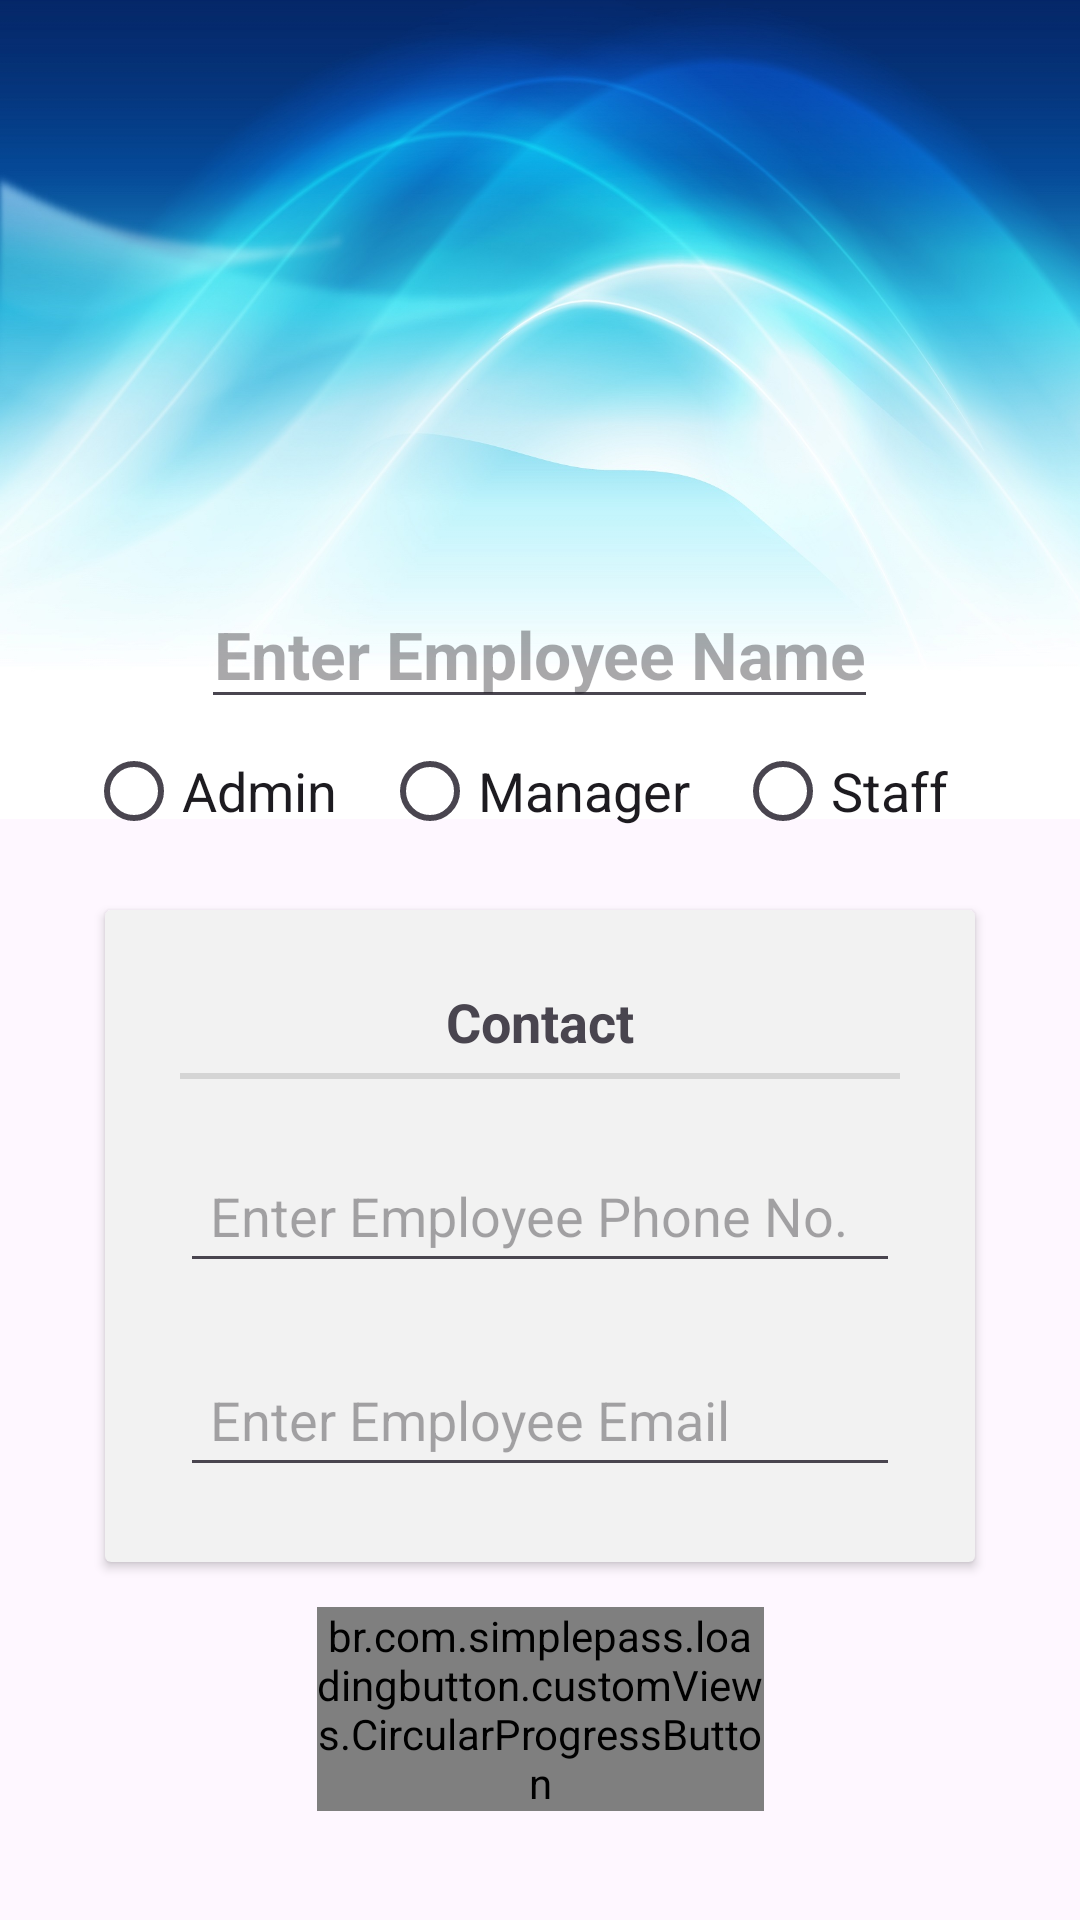

Reconstruct the res/layout file that produces this screen, plus the resources it refers to.
<!-- AndroidManifest.xml: application theme Theme.ICT2105Project -->
<!-- res/layout/activity_manager_profile_add_employee.xml -->
<?xml version="1.0" encoding="utf-8"?>
<ScrollView xmlns:android="http://schemas.android.com/apk/res/android"
    xmlns:app="http://schemas.android.com/apk/res-auto"
    xmlns:tools="http://schemas.android.com/tools"
    android:layout_width="match_parent"
    android:layout_height="match_parent">

    <androidx.constraintlayout.widget.ConstraintLayout
        android:layout_width="match_parent"
        android:layout_height="wrap_content">

        <ImageView
            android:id="@+id/backgroundImageView"
            android:layout_width="match_parent"
            android:layout_height="273dp"
            android:background="@drawable/profile_background"
            android:rotationX="180"
            app:layout_constraintEnd_toEndOf="parent"
            app:layout_constraintStart_toStartOf="parent"
            app:layout_constraintTop_toTopOf="parent"
            tools:ignore="ContentDescription" />

        <LinearLayout
            android:id="@+id/namePositionLinearLayout"
            android:layout_width="match_parent"
            android:layout_height="wrap_content"
            android:layout_marginBottom="-15dp"
            android:gravity="center"
            android:orientation="vertical"
            app:layout_constraintEnd_toEndOf="parent"
            app:layout_constraintStart_toStartOf="parent"
            app:layout_constraintBottom_toBottomOf="@+id/backgroundImageView">

            <EditText
                android:id="@+id/nameEditText"
                android:layout_width="wrap_content"
                android:layout_height="wrap_content"
                android:autofillHints="name"
                android:hint="@string/edit_profile_hint_enter_employee_name"
                android:inputType="textPersonName"
                android:text=""
                android:textAlignment="center"
                android:textAppearance="@style/TextAppearance.AppCompat.Large"
                android:textStyle="bold" />

            <RadioGroup
                android:id="@+id/positionRadioGroup"
                android:layout_width="fill_parent"
                android:layout_height="wrap_content"
                android:orientation="horizontal"
                android:gravity="center">

                <RadioButton
                    android:id="@+id/adminRadioButton"
                    android:layout_width="wrap_content"
                    android:layout_height="wrap_content"
                    android:layout_gravity="center"
                    android:gravity="center"
                    android:layout_marginEnd="15dp"
                    android:textAppearance="@style/TextAppearance.AppCompat.Medium"
                    android:text="@string/edit_profile_radio_button_admin" />

                <RadioButton
                    android:id="@+id/managerRadioButton"
                    android:layout_width="wrap_content"
                    android:layout_height="wrap_content"
                    android:layout_gravity="center"
                    android:gravity="center"
                    android:layout_marginEnd="15dp"
                    android:textAppearance="@style/TextAppearance.AppCompat.Medium"
                    android:text="@string/edit_profile_radio_button_manager" />

                <RadioButton
                    android:id="@+id/staffRadioButton"
                    android:layout_width="wrap_content"
                    android:layout_height="wrap_content"
                    android:layout_gravity="center"
                    android:gravity="center"
                    android:layout_marginEnd="15dp"
                    android:textAppearance="@style/TextAppearance.AppCompat.Medium"
                    android:text="@string/edit_profile_radio_button_staff" />
            </RadioGroup>

        </LinearLayout>

        <androidx.cardview.widget.CardView
            android:id="@+id/cardView"
            android:layout_width="match_parent"
            android:layout_height="wrap_content"
            android:layout_gravity="center"
            android:layout_marginHorizontal="35dp"
            android:layout_marginVertical="10dp"
            android:gravity="center"
            app:cardBackgroundColor="#F2F2F2"
            app:layout_constraintBottom_toBottomOf="parent"
            app:layout_constraintEnd_toEndOf="parent"
            app:layout_constraintStart_toStartOf="parent"
            app:layout_constraintTop_toBottomOf="@+id/namePositionLinearLayout"
            app:layout_constraintVertical_bias="0.06">

            <RelativeLayout
                android:id="@+id/userDetailsRelativeLayout"
                android:layout_width="match_parent"
                android:layout_height="wrap_content"
                android:layout_gravity="center"
                android:gravity="center"
                android:padding="25dp"
                app:layout_constraintTop_toBottomOf="@+id/namePositionLinearLayout">

                <TextView
                    android:id="@+id/contactTextView"
                    android:layout_width="match_parent"
                    android:layout_height="wrap_content"
                    android:layout_gravity="center"
                    android:gravity="center"
                    android:text="@string/profile_text_view_contact_title"
                    android:textAppearance="@style/TextAppearance.AppCompat.Medium"
                    android:textStyle="bold" />

                <View
                    android:id="@+id/divider"
                    android:layout_width="match_parent"
                    android:layout_height="2dp"
                    android:layout_below="@+id/contactTextView"
                    android:layout_gravity="center"
                    android:layout_marginTop="5dp"
                    android:background="?android:attr/listDivider"
                    android:gravity="center" />

                <EditText
                    android:id="@+id/phoneNumberEditText"
                    android:layout_width="fill_parent"
                    android:layout_height="wrap_content"
                    android:layout_below="@+id/divider"
                    android:layout_marginTop="20dp"
                    android:autofillHints="phone"
                    android:drawablePadding="15dp"
                    android:gravity="center"
                    android:hint="@string/edit_profile_hint_enter_employee_phone_no"
                    android:inputType="phone"
                    android:minHeight="48dp"
                    android:paddingHorizontal="10dp"
                    android:text=""
                    android:textAlignment="textStart"
                    android:textAppearance="@style/TextAppearance.AppCompat.Medium"
                    app:drawableLeftCompat="@drawable/ic_baseline_call_24"
                    app:drawableTint="#000000"
                    tools:ignore="RtlCompat" />

                <EditText
                    android:id="@+id/emailEditText"
                    android:layout_width="fill_parent"
                    android:layout_height="wrap_content"
                    android:layout_below="@+id/phoneNumberEditText"
                    android:layout_marginTop="20dp"
                    android:autofillHints="emailAddress"
                    android:drawablePadding="15dp"
                    android:gravity="center"
                    android:hint="@string/edit_profile_hint_enter_employee_email"
                    android:inputType="textEmailAddress"
                    android:minHeight="48dp"
                    android:paddingHorizontal="10dp"
                    android:text=""
                    android:textAlignment="textStart"
                    android:textAppearance="@style/TextAppearance.AppCompat.Medium"
                    app:drawableLeftCompat="@drawable/ic_baseline_email_24"
                    app:drawableTint="#000000"
                    tools:ignore="RtlCompat" />

            </RelativeLayout>

        </androidx.cardview.widget.CardView>

        <br.com.simplepass.loadingbutton.customViews.CircularProgressButton
            android:id="@+id/saveChangeButton"
            android:layout_width="149dp"
            android:layout_height="wrap_content"
            android:layout_marginVertical="15dp"
            android:background="@drawable/login_button"
            android:text="@string/edit_profile_button_save_changes"
            android:textAppearance="@style/TextAppearance.AppCompat.Small"
            android:textColor="@color/white"
            android:textStyle="bold"
            app:initialCornerAngle="27dp"
            app:layout_constraintBottom_toBottomOf="parent"
            app:layout_constraintEnd_toEndOf="parent"
            app:layout_constraintStart_toStartOf="parent"
            app:layout_constraintTop_toBottomOf="@+id/cardView"
            app:spinning_bar_color="#FFF"
            app:spinning_bar_padding="6dp"
            app:spinning_bar_width="4dp" />

    </androidx.constraintlayout.widget.ConstraintLayout>

</ScrollView>
<!-- resources referenced by this layout -->
<resources>
  <color name="white">#FFFFFFFF</color>
  <!-- drawable profile_background: jpg bitmap (drawable, 215829 bytes) -->
  <string name="edit_profile_button_save_changes">Save Changes</string>
  <string name="edit_profile_hint_enter_employee_email">Enter Employee Email</string>
  <string name="edit_profile_hint_enter_employee_name">Enter Employee Name</string>
  <string name="edit_profile_hint_enter_employee_phone_no">Enter Employee Phone No.</string>
  <string name="edit_profile_radio_button_admin">Admin</string>
  <string name="edit_profile_radio_button_manager">Manager</string>
  <string name="edit_profile_radio_button_staff">Staff</string>
  <string name="profile_text_view_contact_title">Contact</string>
  <style name="Theme.ICT2105Project" parent="Theme.Material3.DayNight.NoActionBar">
          
          <item name="colorPrimary">@color/purple_500</item>
          <item name="colorPrimaryVariant">@color/purple_700</item>
          <item name="colorOnPrimary">@color/white</item>
          
          <item name="colorSecondary">@color/teal_200</item>
          <item name="colorSecondaryVariant">@color/teal_700</item>
          <item name="colorOnSecondary">@color/black</item>
          
          <item name="android:statusBarColor" tools:targetApi="l">?attr/colorPrimaryVariant</item>
          
      </style>
  <color name="purple_500">#FF6200EE</color>
  <color name="purple_700">#FF3700B3</color>
  <color name="teal_200">#FF03DAC5</color>
  <color name="teal_700">#FF018786</color>
  <color name="black">#FF000000</color>
</resources>
